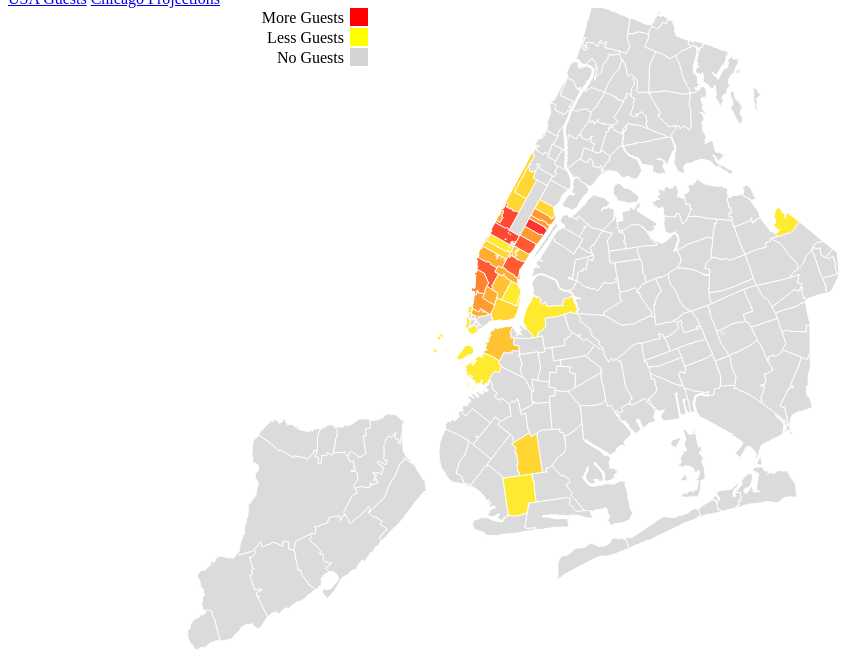
D3 v3 page, settled after 360 driven frames (6 s of simulated time); the page loaded 1 data file(s).



var width = 960,
    height = 700;
var g; // this is the container that will hold the zips
var x,y,k=1; // parameters to hold the zooming and panning state
var centered;
var sum_dx=0;
var sum_dy=0;

var projection = d3.geo.conicConformal()
      .parallels([40 + 40 / 60, 41 + 2 / 60])
      .scale(70000)
      .rotate([74, -40 - 45 / 60]);

var path = d3.geo.path().projection(projection);

queue()
    .defer(d3.json, "fixed.json")
    .await(ready);

// function getColor(d){
//   // set this color spectrum to be dependent
//   // on any parameter of your JSON!
//   var ratio=(d["properties"]["num_guests"]*100);
//   if(ratio>0){
//     return d3.hsl(255-ratio,0.4,0.5);
//   }else{
//     return "lightgrey";
//   }
// }

function getColor(d){
  // set this color spectrum to be dependent
  // on any parameter of your JSON!
  var ratio=(d["properties"]["num_guests"]);
  if(ratio>0){
    return ramp(ratio)
  }else{
    return "lightgrey";
  }
}

var ramp=d3.scale.linear().domain([0,10]).range(["yellow","red"]);

// add a d3 behavior handler.
var drag = d3.behavior.drag()
        .on("drag",function(d){dragging(d);});

var svg = d3.select("body").append("svg")
    .attr("width", width)
    .attr("height", height)
  .call(drag);

function ready(error, map) {
  g=svg.append("g")
      .attr("class", "zipcode")
    .attr("id", "zips")
    .call(drag);

  g.selectAll("path")
      .data(map.features)
    .enter().append("path")
      .attr("d", path)
    .style("fill",function(d){return getColor(d);})
      .on("click", click)       // now we have a click handler
      .on("mouseover",mouseover)
    .on("mouseout",mouseout);
}

function mouseover(d){
  var text="NUMBER OF GUESTS: "+d.properties["num_guests"]+" || ZIPCODE: "+d.properties["postalCode"];
  // var text2="Area Name: "+d.properties["PO_NAME"];
  // you can add any more information to the mouseover
  // here, using data in your JSON
  $(".mouseover").html(text);
  // $(".mouseover").html(text, text2);
  $(".mouseover").css("display","inline");
}

function mouseout(){
    d3.select("#arcSelection").remove();

  $(".mouseover").text("");
  $(".mouseover").css("display","none");
}

// moves the mouseover box whenever the mouse is moved.
d3.select('html') // Selects the 'html' element
  .on('mousemove', function()
    {
    var locs=d3.mouse(this);  // get the mouse coordinates

    // add some padding
    locs[0]+=15;
    locs[1]+=5;

    $("div.mouseover").css("margin-left",locs[0]);
    $("div.mouseover").css("margin-top",locs[1]);
    });

// zooms in on a click. Zooms back out when you click the same location.
// if you're zoomed in, but not centered on the same zipcode, pan across to that zipcode.
function click(d) {
  if (d && centered !== d) {
    var centroid = path.centroid(d);
    x = centroid[0];
    y = centroid[1];
    k = 4;
    centered = d;
  } else {
    x = width / 2;
    y = height / 2;
    k = 1;
    centered = null;
  }
  g.transition()
      .duration(1000)
      .attr("transform", "translate(" + width / 2 + "," + height / 2 + ")\
          scale(" + k + ")translate(" + -x + "," + -y + ")")
      .style("stroke-width", 1 / k + "px");
}


function dragging(d){
  // first turn off the mouseover
  $(".mouseover").css("display","none");
  // get the deltas that define the relative movement of the cursor
  dx=d3.event.dx/(1.*k);
  dy=d3.event.dy/(1.*k);

  sum_dx+=dx;
  sum_dy+=dy;

  x-=dx;
  y-=dy;

  // update the transformation.
  g.attr("transform", "translate(" + width / 2 + "," + height / 2 + ")\
            scale(" + k + ")\
            translate(" + -x + "," + -y + ")")
}

var colors = ["red", "yellow", "lightgrey"]
var text = ["More Guests", "Less Guests", "No Guests"]
var legend = svg.selectAll(".legend")
      .data(colors)
    .enter().append("g")
      .attr("class", "legend")
      .attr("transform", function(d, i) { return "translate(-600," + i * 20 + ")"; });
  legend.append("rect") //specift what you want in there
      .attr("x", width - 18)
      .attr("width", 18)
      .attr("height", 18)
      .style("fill", function(d) {return d;})
  legend.append("text") //puts the text next to it
      .data(text)
      .attr("x", width - 24)
      .attr("y", 9)
      .attr("dy", ".35em")
      .style("text-anchor", "end")
      .text(function(d) { return d; });





### data: fixed.json
{
 "type": "FeatureCollection",
 "features": [
  {
   "geometry": {
    "type": "Polygon",
    "coordinates": "[... 1 items]"
   },
   "type": "Feature",
   "id": 0,
   "properties": {
    "BLDGpostalCode": 0,
    "num_guests": 0,
    "Shape_Area": 20163284.0,
    "OBJECTID": 1,
    "PO_NAME": "Jackson Heights",
    "Shape_Leng": 20625.0,
    "STATE": "NY",
    "postalCode": "11372",
    "CTY_FIPS": "081",
    "borough": "Queens",
    "@id": "http://nyc.pediacities.com/Resource/Post…",
    "ST_FIPS": "36"
   }
  },
  {
   "geometry": {
    "type": "Polygon",
    "coordinates": "[... 1 items]"
   },
   "type": "Feature",
   "id": 1,
   "properties": {
    "BLDGpostalCode": 0,
    "num_guests": 0,
    "Shape_Area": 22606527.0,
    "OBJECTID": 2,
    "PO_NAME": "Glen Oaks",
    "Shape_Leng": 23003.0,
    "STATE": "NY",
    "postalCode": "11004",
    "CTY_FIPS": "081",
    "borough": "Queens",
    "@id": "http://nyc.pediacities.com/Resource/Post…",
    "ST_FIPS": "36"
   }
  },
  {
   "geometry": {
    "type": "Polygon",
    "coordinates": "[... 1 items]"
   },
   "type": "Feature",
   "id": 2,
   "properties": {
    "BLDGpostalCode": 0,
    "num_guests": 0,
    "Shape_Area": 6269333.0,
    "OBJECTID": 3,
    "PO_NAME": "New Hyde Park",
    "Shape_Leng": 15749.0,
    "STATE": "NY",
    "postalCode": "11040",
    "CTY_FIPS": "081",
    "borough": "Queens",
    "@id": "http://nyc.pediacities.com/Resource/Post…",
    "ST_FIPS": "36"
   }
  },
  {
   "geometry": {
    "type": "Polygon",
    "coordinates": "[... 1 items]"
   },
   "type": "Feature",
   "id": 3,
   "properties": {
    "BLDGpostalCode": 0,
    "num_guests": 0,
    "Shape_Area": 49418364.0,
    "OBJECTID": 4,
    "PO_NAME": "Bellerose",
    "Shape_Leng": 35933.0,
    "STATE": "NY",
    "postalCode": "11426",
    "CTY_FIPS": "081",
    "borough": "Queens",
    "@id": "http://nyc.pediacities.com/Resource/Post…",
    "ST_FIPS": "36"
   }
  },
  {
   "geometry": {
    "type": "Polygon",
    "coordinates": "[... 1 items]"
   },
   "type": "Feature",
   "id": 4,
   "properties": {
    "BLDGpostalCode": 0,
    "num_guests": 0,
    "Shape_Area": 69385866.0,
    "OBJECTID": 5,
    "PO_NAME": "Fresh Meadows",
    "Shape_Leng": 38694.0,
    "STATE": "NY",
    "postalCode": "11365",
    "CTY_FIPS": "081",
    "borough": "Queens",
    "@id": "http://nyc.pediacities.com/Resource/Post…",
    "ST_FIPS": "36"
   }
  },
  {
   "geometry": {
    "type": "Polygon",
    "coordinates": "[... 1 items]"
   },
   "type": "Feature",
   "id": 5,
   "properties": {
    "BLDGpostalCode": 0,
    "num_guests": 0,
    "Shape_Area": 42659400.0,
    "OBJECTID": 6,
    "PO_NAME": "Elmhurst",
    "Shape_Leng": 33756.0,
    "STATE": "NY",
    "postalCode": "11373",
    "CTY_FIPS": "081",
    "borough": "Queens",
    "@id": "http://nyc.pediacities.com/Resource/Post…",
    "ST_FIPS": "36"
   }
  },
  {
   "geometry": {
    "type": "Polygon",
    "coordinates": "[... 1 items]"
   },
   "type": "Feature",
   "id": 6,
   "properties": {
    "BLDGpostalCode": 0,
    "num_guests": 0,
    "Shape_Area": 9155180.0,
    "OBJECTID": 7,
    "PO_NAME": "Floral Park",
    "Shape_Leng": 13595.0,
    "STATE": "NY",
    "postalCode": "11001",
    "CTY_FIPS": "081",
    "borough": "Queens",
    "@id": "http://nyc.pediacities.com/Resource/Post…",
    "ST_FIPS": "36"
   }
  },
  {
   "geometry": {
    "type": "Polygon",
    "coordinates": "[... 1 items]"
   },
   "type": "Feature",
   "id": 7,
   "properties": {
    "BLDGpostalCode": 0,
    "num_guests": 0,
    "Shape_Area": 55587772.0,
    "OBJECTID": 8,
    "PO_NAME": "Forest Hills",
    "Shape_Leng": 36277.0,
    "STATE": "NY",
    "postalCode": "11375",
    "CTY_FIPS": "081",
    "borough": "Queens",
    "@id": "http://nyc.pediacities.com/Resource/Post…",
    "ST_FIPS": "36"
   }
  },
  "... 254 more items"
 ]
}